Labelled photos from "data", an image-classification folder in azief27saclolo/Thesis-Project. The possible labels are: early blight leaf, healthy leaf, late blight leaf, septoria leaf.

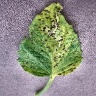
Label: septoria leaf

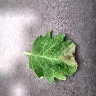
Label: late blight leaf

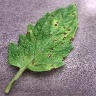
Label: septoria leaf

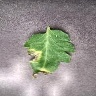
Label: late blight leaf

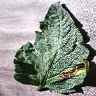
Label: early blight leaf

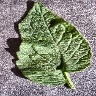
Label: healthy leaf
